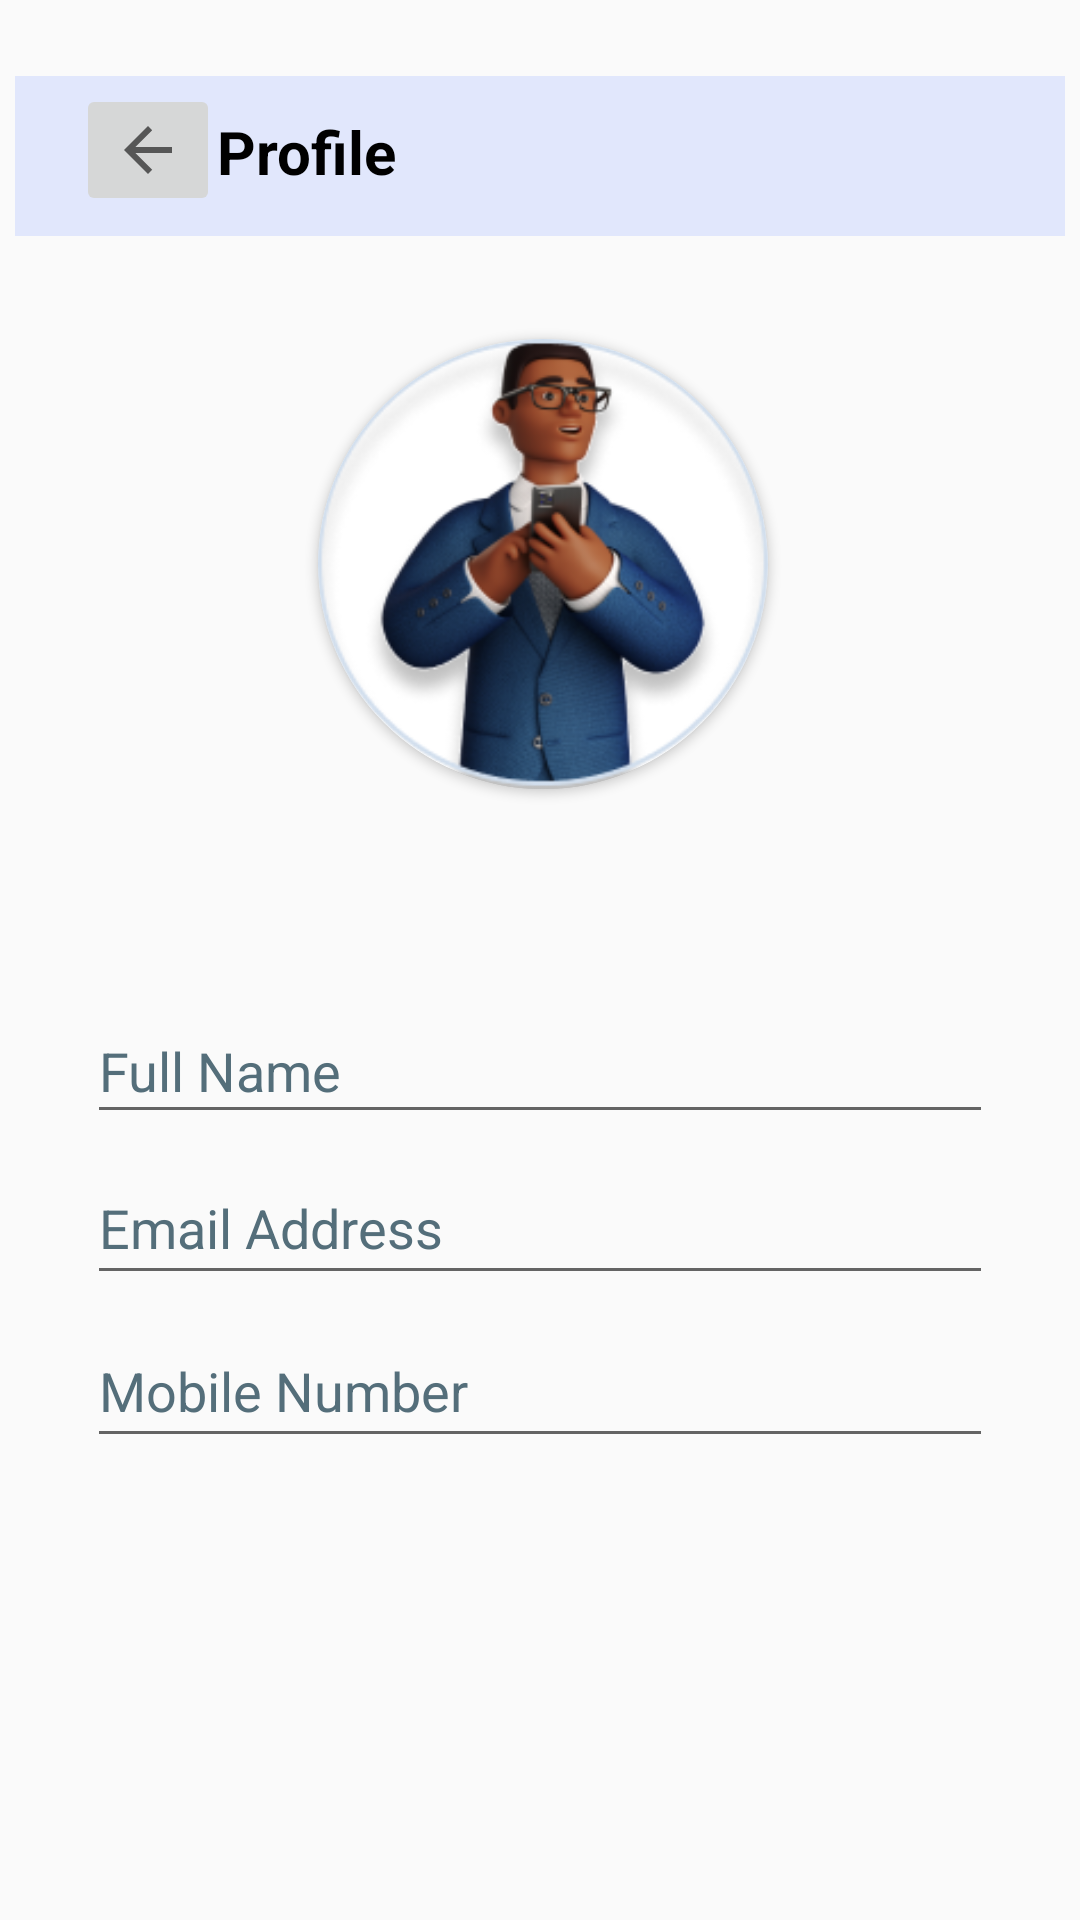

Produce the Android XML layout that renders to this screen, including the resource entries it uses.
<!-- AndroidManifest.xml: application theme Theme.AppCompat.Light.NoActionBar -->
<!-- res/layout/activity_user_profile.xml -->
<?xml version="1.0" encoding="utf-8"?>
<androidx.constraintlayout.widget.ConstraintLayout xmlns:android="http://schemas.android.com/apk/res/android"
    xmlns:app="http://schemas.android.com/apk/res-auto"
    xmlns:tools="http://schemas.android.com/tools"
    android:layout_width="match_parent"
    android:layout_height="match_parent"
    tools:context=".Pages.UserProfile">


    <ImageView
        android:id="@+id/imageView4"
        android:layout_width="match_parent"
        android:layout_height="wrap_content"
        android:layout_marginHorizontal="5dp"
        android:contentDescription="Ignore"
        app:layout_constraintBottom_toBottomOf="parent"
        app:layout_constraintEnd_toEndOf="parent"
        app:layout_constraintHorizontal_bias="1.0"
        app:layout_constraintStart_toStartOf="parent"
        app:layout_constraintTop_toTopOf="parent"
        app:layout_constraintVertical_bias="0.0"
        app:srcCompat="@drawable/homenavrbar" />


    <ImageButton
        android:id="@+id/backBtn"
        android:layout_width="wrap_content"
        android:layout_height="wrap_content"
        android:layout_marginTop="28dp"
        app:layout_constraintEnd_toEndOf="@+id/imageView4"
        app:layout_constraintHorizontal_bias="0.083"
        app:layout_constraintStart_toStartOf="parent"
        app:layout_constraintTop_toTopOf="@+id/imageView4"
        app:srcCompat="?attr/homeAsUpIndicator"
        tools:ignore="SpeakableTextPresentCheck" />

    <TextView
        android:id="@+id/header_title_profile"
        android:layout_width="wrap_content"
        android:layout_height="wrap_content"
        android:layout_marginEnd="228dp"
        android:text="Profile"
        android:textColor="@color/black"
        android:textSize="20dp"
        android:textStyle="bold"
        app:layout_constraintBottom_toBottomOf="@+id/imageView4"
        app:layout_constraintEnd_toEndOf="@+id/imageView4"
        app:layout_constraintHorizontal_bias="0.175"
        app:layout_constraintStart_toEndOf="@+id/backBtn"
        app:layout_constraintTop_toTopOf="@+id/imageView4"
        app:layout_constraintVertical_bias="0.48" />

    <androidx.cardview.widget.CardView
        android:id="@+id/cardView"
        android:layout_width="150dp"
        android:layout_height="150dp"
        android:layout_gravity="center"
        app:cardCornerRadius="250dp"
        app:layout_constraintBottom_toBottomOf="parent"
        app:layout_constraintEnd_toEndOf="parent"
        app:layout_constraintHorizontal_bias="0.505"
        app:layout_constraintStart_toStartOf="parent"
        app:layout_constraintTop_toBottomOf="@+id/imageView4"
        app:layout_constraintVertical_bias="0.023">

        <ImageView
            android:layout_width="150dp"
            android:layout_height="161dp"
            android:scaleType="centerCrop"
            android:src="@drawable/userdp" />

    </androidx.cardview.widget.CardView>

    <EditText
        android:id="@+id/eTextUserName"
        android:layout_width="302dp"
        android:layout_height="45dp"
        android:ems="10"
        android:hint="Full Name"
        android:inputType="textPersonName"
        android:textColorHint="#546E7A"
        app:layout_constraintBottom_toBottomOf="parent"
        app:layout_constraintEnd_toEndOf="parent"
        app:layout_constraintHorizontal_bias="0.5"
        app:layout_constraintStart_toStartOf="parent"
        app:layout_constraintTop_toBottomOf="@+id/cardView"
        app:layout_constraintVertical_bias="0.211"
        tools:ignore="TouchTargetSizeCheck"
        android:autofillHints="" />

    <EditText
        android:id="@+id/email_address"
        android:layout_width="302dp"
        android:layout_height="48dp"
        android:ems="10"
        android:hint="Email Address"
        android:inputType="textEmailAddress"
        android:textColorHint="#546E7A"
        app:layout_constraintBottom_toBottomOf="parent"
        app:layout_constraintEnd_toEndOf="parent"
        app:layout_constraintHorizontal_bias="0.5"
        app:layout_constraintStart_toStartOf="parent"
        app:layout_constraintTop_toBottomOf="@+id/eTextUserName"
        app:layout_constraintVertical_bias="0.027" />

    <EditText
        android:id="@+id/mb_no"
        android:layout_width="302dp"
        android:layout_height="48dp"
        android:ems="10"
        android:hint="Mobile Number"
        android:inputType="phone"
        android:maxLength="10"
        android:textColorHint="#546E7A"
        app:layout_constraintBottom_toBottomOf="parent"
        app:layout_constraintEnd_toEndOf="parent"
        app:layout_constraintHorizontal_bias="0.5"
        app:layout_constraintStart_toStartOf="parent"
        app:layout_constraintTop_toBottomOf="@+id/email_address"
        app:layout_constraintVertical_bias="0.04" />

    <Button
        android:id="@+id/update_btn"
        android:layout_width="195dp"
        android:layout_height="48dp"
        android:layout_marginBottom="188dp"
        android:background="@drawable/btn_bg"
        android:text="Update"
        android:textColor="@color/white"
        app:layout_constraintBottom_toBottomOf="parent"
        app:layout_constraintEnd_toEndOf="parent"
        app:layout_constraintStart_toStartOf="parent"
        app:layout_constraintTop_toBottomOf="@+id/mb_no"
        app:layout_constraintVertical_bias="0.941" />



    <ImageButton
        android:id="@+id/btn_upload_profile_pic"
        android:layout_width="wrap_content"
        android:layout_height="wrap_content"
        android:background="@null"
        android:visibility="gone"
        android:minHeight="48dp"
        app:layout_constraintBottom_toTopOf="@+id/eTextUserName"
        app:layout_constraintEnd_toEndOf="parent"
        app:layout_constraintHorizontal_bias="0.789"
        app:layout_constraintStart_toStartOf="parent"
        app:layout_constraintTop_toTopOf="parent"
        app:layout_constraintVertical_bias="0.634"
        app:srcCompat="@drawable/editbtn"
        tools:ignore="SpeakableTextPresentCheck" />

</androidx.constraintlayout.widget.ConstraintLayout>
<!-- resources referenced by this layout -->
<resources>
  <color name="black">#FF000000</color>
  <color name="white">#FFFFFFFF</color>
  <!-- drawable btn_bg (drawable) -->
  <vector
      xmlns:android="http://schemas.android.com/apk/res/android"
      xmlns:aapt="http://schemas.android.com/aapt"
      android:width="273.48dp"
      android:height="50.41dp"
      android:viewportWidth="273.48"
      android:viewportHeight="50.41"
      >
  
      <group>
  
          <clip-path
              android:pathData="M25.2065 0H248.276C262.197 0 273.482 11.2853 273.482 25.2065C273.482 39.1277 262.197 50.413 248.276 50.413H25.2065C11.2853 50.413 0 39.1277 0 25.2065C0 11.2853 11.2853 0 25.2065 0Z"
              />
  
          <path
              android:pathData="M0 0V50.413H273.482V0"
              android:fillColor="#0B0F71"
              />
  
      </group>
  
  </vector>
  <!-- drawable editbtn: png bitmap (drawable, 853 bytes) -->
  <!-- drawable homenavrbar: png bitmap (drawable-v24, 517 bytes) -->
  <!-- drawable userdp: png bitmap (drawable-v21, 59060 bytes) -->
</resources>
